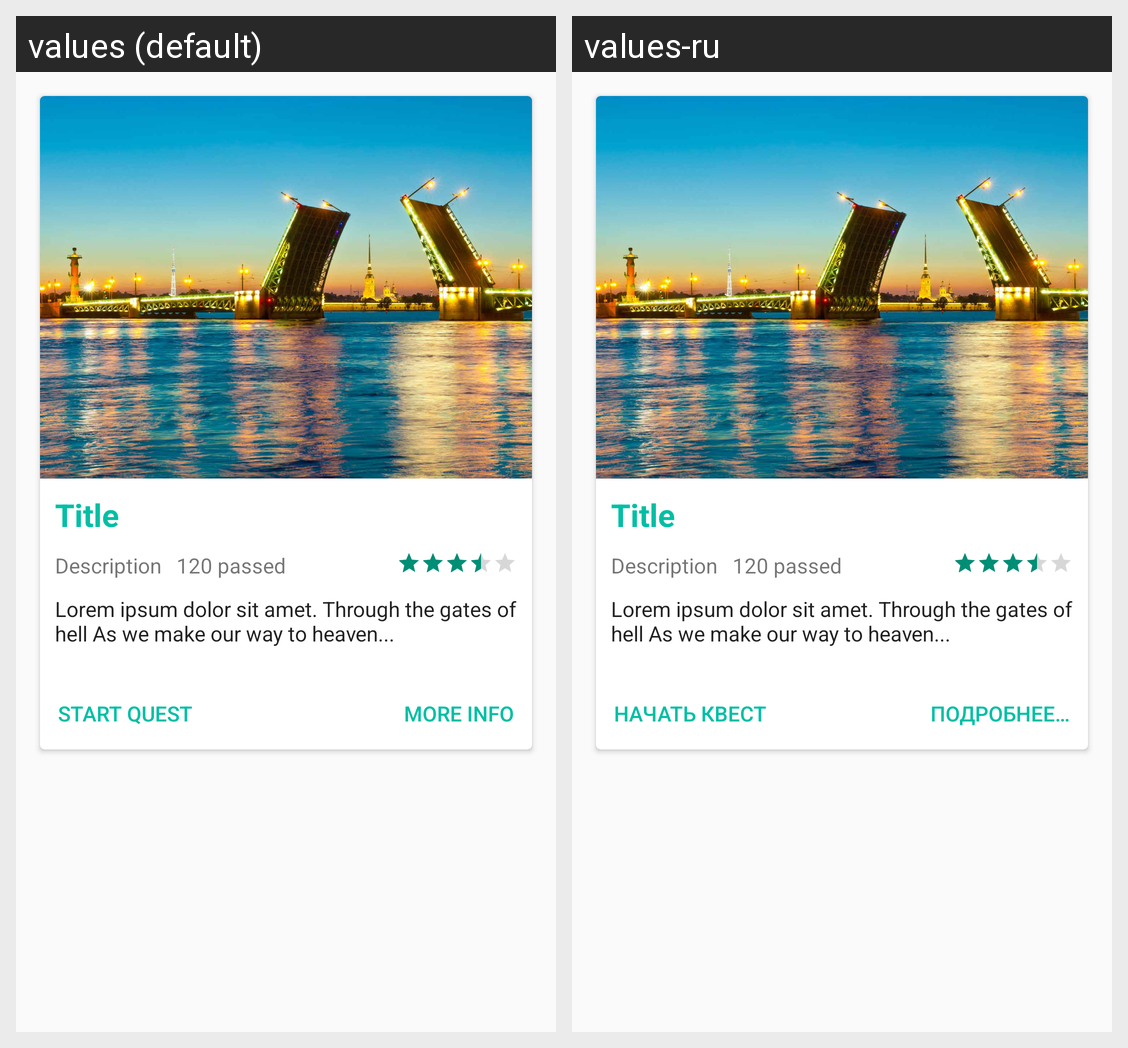

Locale-by-locale string values for the Android screen shown in this grid:
Android screen res/layout/activity_quest_info.xml rendered under 2 locales, left to right: values (default), values-ru. Device: Nexus 5 (rendered at 1080×1920; each locale shown at half size, 540×960, under a caption strip naming it); theme AppTheme.
Strings drawn on this screen, with the default value and each locale's value (text and hints the layout hard-codes, and strings that could not be matched under every locale, appear in the picture but are not listed):

quest_gallery_start_button_label
  values: Start quest
  values-ru: Начать квест

quest_gallery_info_button_label
  values: More info
  values-ru: Подробнее…
